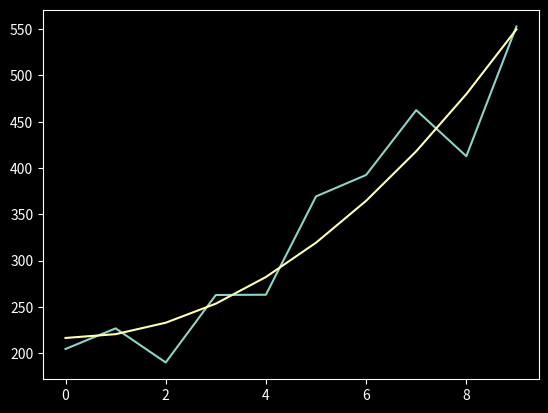

Python code for this plot:
import matplotlib.pyplot as plt
import numpy as np
from matplotlib import style
from scipy.optimize import curve_fit

plt.rcParams["image.cmap"] = "Spectral"
style.use("dark_background")


def func(x, a, b):
    return a * x * x + b


x_data = list(range(0, 10))
y_data = (np.random.normal(1, 0.1, 10)) * [func(n, 5, 200) for n in x_data]

popt, pcov = curve_fit(func, x_data, y_data, method="trf")

fit_data = [func(n, popt[0], popt[1]) for n in x_data]

print(popt, "\n", pcov, flush=True)

plt.plot(x_data, y_data)
plt.plot(x_data, fit_data)
plt.show()
